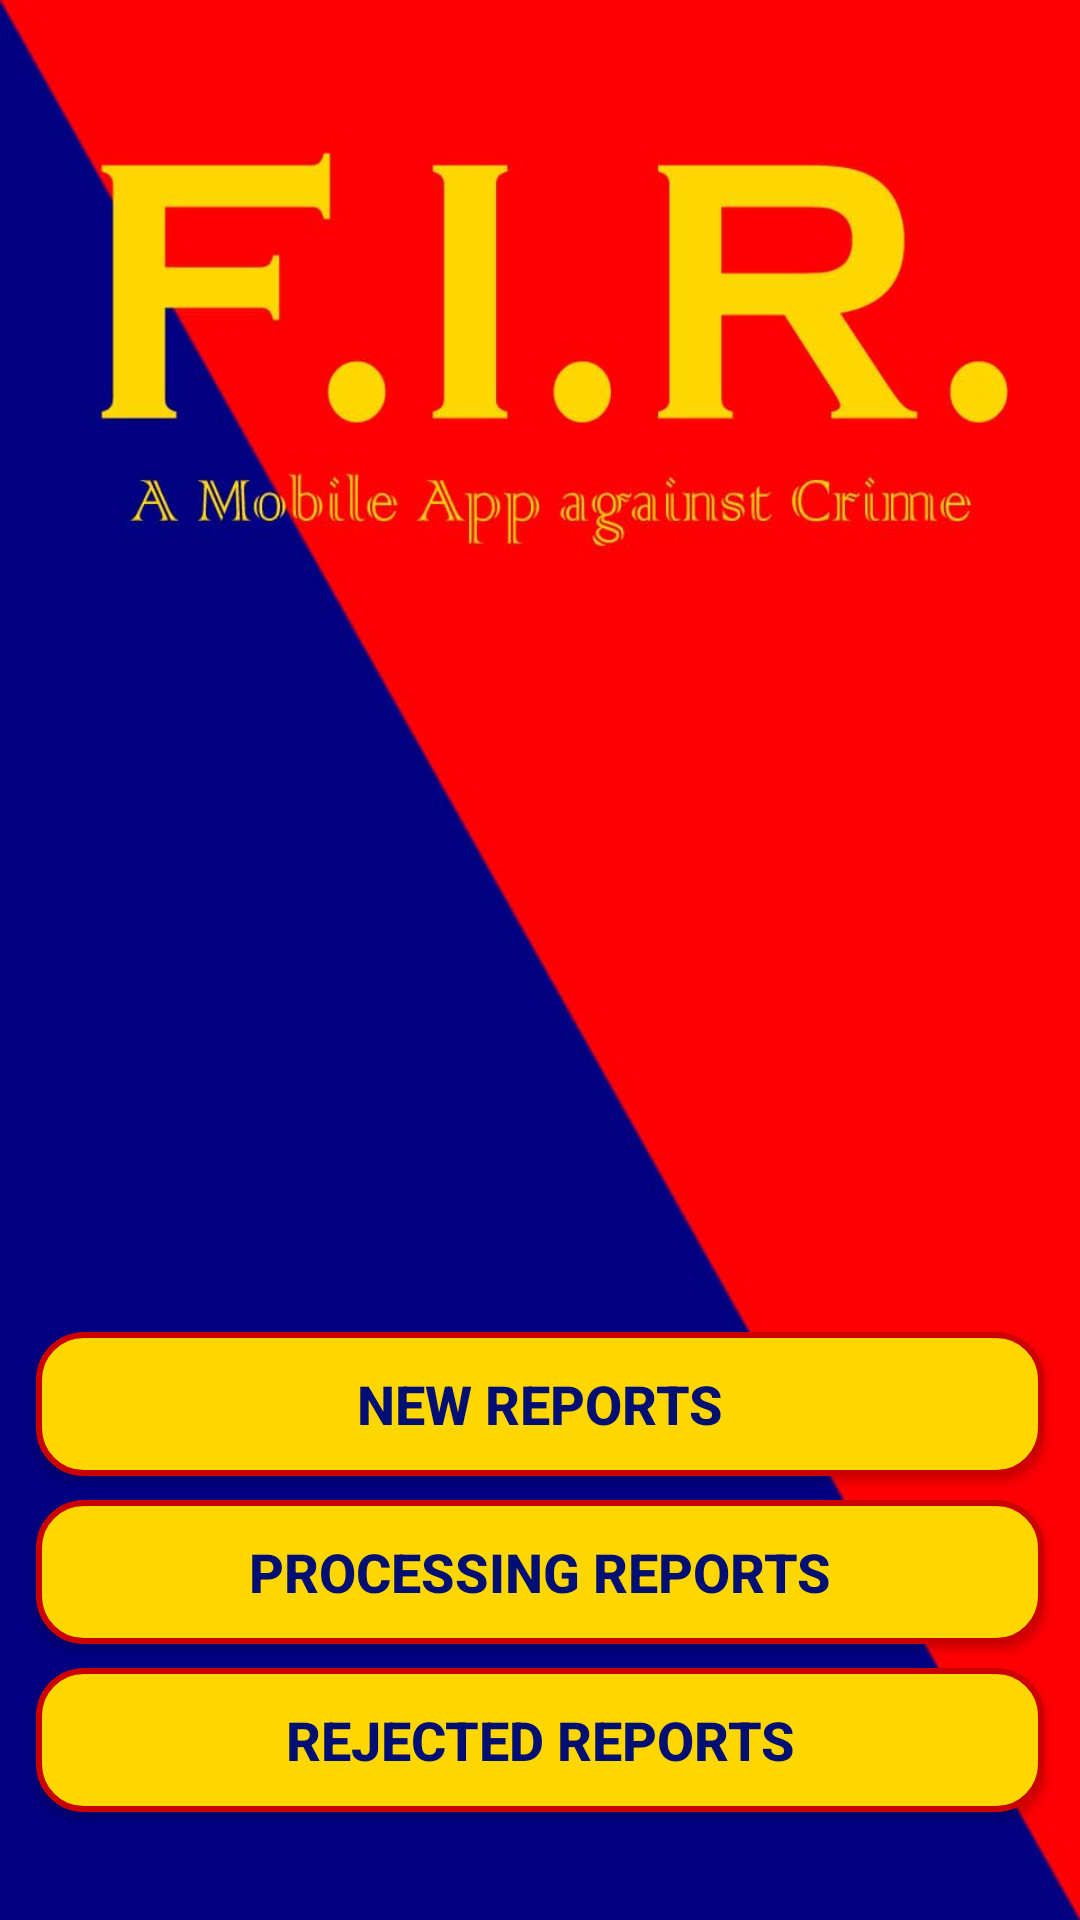

Android layout source for this screen:
<!-- AndroidManifest.xml: application theme AppTheme -->
<!-- res/layout/activity_police_options.xml -->
<?xml version="1.0" encoding="utf-8"?>
<android.support.constraint.ConstraintLayout xmlns:android="http://schemas.android.com/apk/res/android"
    xmlns:app="http://schemas.android.com/apk/res-auto"
    xmlns:tools="http://schemas.android.com/tools"
    android:layout_width="match_parent"
    android:layout_height="match_parent"
    android:background="@drawable/firbk"
    tools:context="com.example.ritesham.firapp.PoliceOptions">

    <ScrollView
        android:layout_width="0dp"
        android:layout_height="wrap_content"
        android:layout_marginBottom="32dp"
        android:layout_marginEnd="8dp"
        android:layout_marginStart="8dp"
        app:layout_constraintBottom_toBottomOf="parent"
        app:layout_constraintEnd_toEndOf="parent"
        app:layout_constraintStart_toStartOf="parent">

        <LinearLayout
            android:layout_width="match_parent"
            android:layout_height="wrap_content"
            android:orientation="vertical">

            <Button
                android:id="@+id/btnNewReports"
                android:layout_width="match_parent"
                android:layout_height="wrap_content"
                android:layout_margin="4dp"
                android:background="@drawable/mybutton"
                android:padding="4dp"
                android:text="New Reports"
                android:textAlignment="center"
                android:textColor="@color/colorPrimaryDark"
                android:textSize="18sp"
                android:textStyle="bold" />

            <Button
                android:id="@+id/btnProReports"
                android:layout_width="match_parent"
                android:layout_height="wrap_content"
                android:layout_margin="4dp"
                android:background="@drawable/mybutton"
                android:padding="4dp"
                android:text="Processing Reports"
                android:textAlignment="center"
                android:textColor="@color/colorPrimaryDark"
                android:textSize="18sp"
                android:textStyle="bold" />

            <Button
                android:id="@+id/btnRejReports"
                android:layout_width="match_parent"
                android:layout_height="wrap_content"
                android:layout_margin="4dp"
                android:background="@drawable/mybutton"
                android:padding="4dp"
                android:text="Rejected Reports"
                android:textAlignment="center"
                android:textColor="@color/colorPrimaryDark"
                android:textSize="18sp"
                android:textStyle="bold" />
        </LinearLayout>
    </ScrollView>
</android.support.constraint.ConstraintLayout>
<!-- resources referenced by this layout -->
<resources>
  <color name="colorPrimaryDark">#000f71</color>
  <!-- drawable firbk: jpg bitmap (drawable-hdpi, 22779 bytes) -->
  <!-- drawable mybutton (drawable) -->
  <?xml version="1.0" encoding="utf-8"?>
  <selector xmlns:android="http://schemas.android.com/apk/res/android">
      <item>
          <shape android:shape="rectangle">
              <solid android:color="#ffd700" />
              <stroke android:width="2dp" android:color="@android:color/holo_red_dark" />
              
              <corners android:radius="15dp" />
          </shape>
      </item>
  
  </selector>
</resources>
